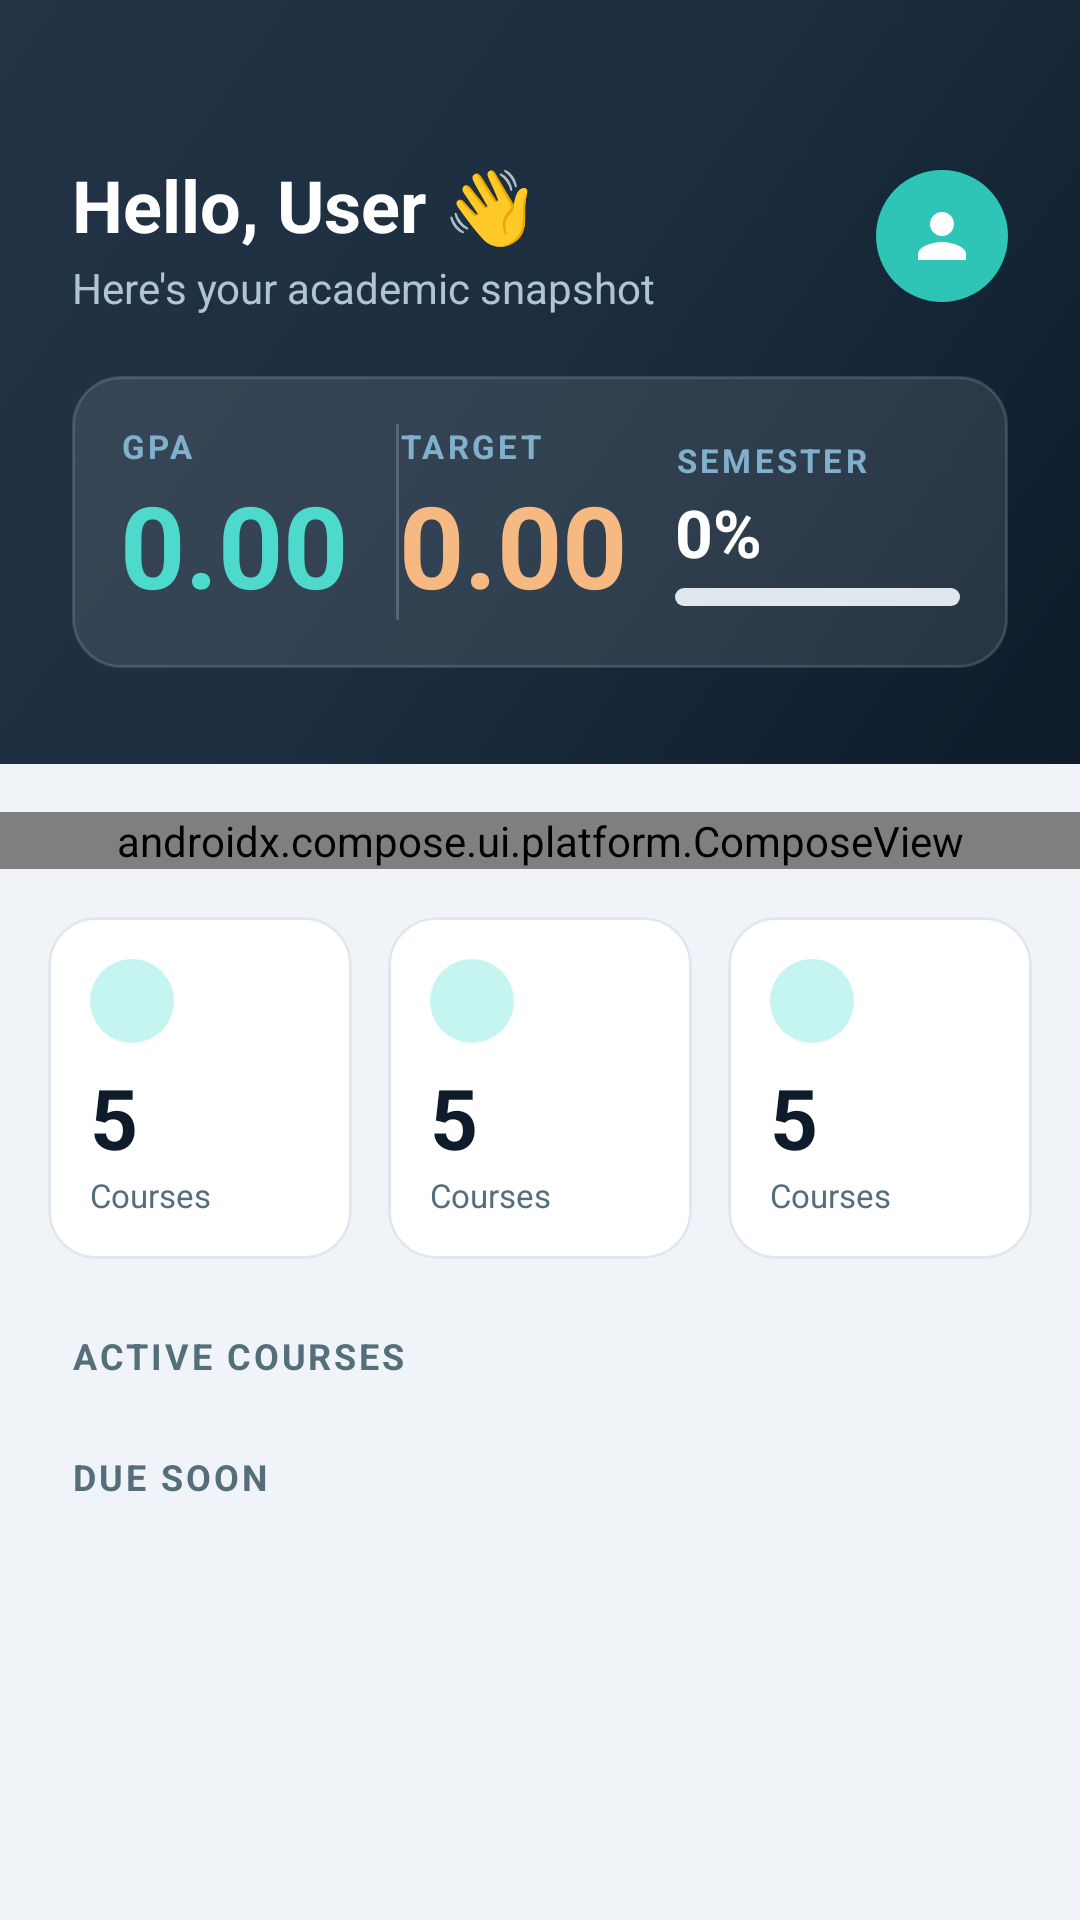

Here is an Android app screen rendered from its layout file. Give the layout XML and the strings, colors and styles it references.
<!-- AndroidManifest.xml: application theme Theme.AcademicHub -->
<!-- res/layout/fragment_dashboard.xml -->
<?xml version="1.0" encoding="utf-8"?>
<androidx.core.widget.NestedScrollView
    xmlns:android="http://schemas.android.com/apk/res/android"
    xmlns:app="http://schemas.android.com/apk/res-auto"
    xmlns:tools="http://schemas.android.com/tools"
    android:layout_width="match_parent"
    android:layout_height="match_parent"
    android:fillViewport="true"
    android:background="@color/surface_light">

    <LinearLayout android:layout_width="match_parent" android:layout_height="wrap_content"
        android:orientation="vertical">

        
        <androidx.constraintlayout.widget.ConstraintLayout
            android:layout_width="match_parent" android:layout_height="wrap_content"
            android:background="@drawable/bg_header_gradient"
            android:paddingStart="24dp" android:paddingEnd="24dp"
            android:paddingTop="52dp" android:paddingBottom="32dp">

            <TextView android:id="@+id/tv_greeting" android:layout_width="0dp"
                android:layout_height="wrap_content" android:text="Hello, User 👋"
                android:textStyle="bold" android:textSize="24sp" android:textColor="@color/white"
                app:layout_constraintTop_toTopOf="parent" app:layout_constraintStart_toStartOf="parent"
                app:layout_constraintEnd_toStartOf="@id/iv_avatar" />

            <TextView android:id="@+id/tv_subtitle" android:layout_width="0dp"
                android:layout_height="wrap_content" android:text="Here's your academic snapshot"
                android:textSize="14sp" android:textColor="#B0C4D8" android:layout_marginTop="2dp"
                app:layout_constraintTop_toBottomOf="@id/tv_greeting"
                app:layout_constraintStart_toStartOf="parent"
                app:layout_constraintEnd_toStartOf="@id/iv_avatar" />

            <ImageView android:id="@+id/iv_avatar" android:layout_width="44dp"
                android:layout_height="44dp" android:src="@drawable/ic_avatar_placeholder"
                android:background="@drawable/bg_avatar_circle" android:scaleType="center"
                android:padding="8dp" android:contentDescription="Profile"
                app:layout_constraintTop_toTopOf="parent" app:layout_constraintEnd_toEndOf="parent"
                app:layout_constraintBottom_toBottomOf="@id/tv_subtitle" />

            
            <androidx.constraintlayout.widget.ConstraintLayout android:id="@+id/card_gpa_row"
                android:layout_width="0dp" android:layout_height="wrap_content"
                android:background="@drawable/bg_gpa_card" android:layout_marginTop="20dp"
                android:padding="16dp"
                app:layout_constraintTop_toBottomOf="@id/tv_subtitle"
                app:layout_constraintStart_toStartOf="parent" app:layout_constraintEnd_toEndOf="parent">

                <LinearLayout android:id="@+id/block_current_gpa" android:layout_width="wrap_content"
                    android:layout_height="wrap_content" android:orientation="vertical"
                    app:layout_constraintStart_toStartOf="parent" app:layout_constraintTop_toTopOf="parent"
                    app:layout_constraintBottom_toBottomOf="parent">
                    <TextView android:layout_width="wrap_content" android:layout_height="wrap_content"
                        android:text="GPA" android:textStyle="bold" android:textSize="11sp"
                        android:textColor="#80B0CC" android:letterSpacing="0.1" />
                    <TextView android:id="@+id/tv_gpa" android:layout_width="wrap_content"
                        android:layout_height="wrap_content" android:text="0.00"
                        android:textStyle="bold" android:textSize="38sp" android:textColor="@color/teal_300" />
                </LinearLayout>

                <View android:id="@+id/gpa_divider" android:layout_width="1dp" android:layout_height="0dp"
                    android:background="#30FFFFFF" android:layout_marginStart="16dp" android:layout_marginEnd="16dp"
                    app:layout_constraintStart_toEndOf="@id/block_current_gpa"
                    app:layout_constraintTop_toTopOf="parent" app:layout_constraintBottom_toBottomOf="parent" />

                <LinearLayout android:id="@+id/block_target_gpa" android:layout_width="wrap_content"
                    android:layout_height="wrap_content" android:orientation="vertical"
                    app:layout_constraintStart_toEndOf="@id/gpa_divider"
                    app:layout_constraintTop_toTopOf="parent" app:layout_constraintBottom_toBottomOf="parent">
                    <TextView android:layout_width="wrap_content" android:layout_height="wrap_content"
                        android:text="TARGET" android:textStyle="bold" android:textSize="11sp"
                        android:textColor="#80B0CC" android:letterSpacing="0.1" />
                    <TextView android:id="@+id/tv_target_gpa" android:layout_width="wrap_content"
                        android:layout_height="wrap_content" android:text="0.00"
                        android:textStyle="bold" android:textSize="38sp" android:textColor="@color/amber_300" />
                </LinearLayout>

                <LinearLayout android:layout_width="0dp" android:layout_height="wrap_content"
                    android:orientation="vertical" android:layout_marginStart="16dp"
                    app:layout_constraintStart_toEndOf="@id/block_target_gpa"
                    app:layout_constraintEnd_toEndOf="parent"
                    app:layout_constraintTop_toTopOf="parent" app:layout_constraintBottom_toBottomOf="parent">
                    <TextView android:layout_width="wrap_content" android:layout_height="wrap_content"
                        android:text="SEMESTER" android:textStyle="bold" android:textSize="11sp"
                        android:textColor="#80B0CC" android:letterSpacing="0.1" />
                    <TextView android:id="@+id/tv_semester_pct" android:layout_width="wrap_content"
                        android:layout_height="wrap_content" android:text="0%"
                        android:textStyle="bold" android:textSize="22sp" android:textColor="@color/white"
                        android:layout_marginTop="2dp" />
                    <ProgressBar android:id="@+id/pb_semester"
                        style="?android:attr/progressBarStyleHorizontal"
                        android:layout_width="match_parent" android:layout_height="6dp"
                        android:max="100" android:progress="0"
                        android:progressDrawable="@drawable/progress_teal" android:layout_marginTop="4dp" />
                </LinearLayout>
            </androidx.constraintlayout.widget.ConstraintLayout>
        </androidx.constraintlayout.widget.ConstraintLayout>

        
        <androidx.compose.ui.platform.ComposeView
            android:id="@+id/compose_view_calendar"
            android:layout_width="match_parent"
            android:layout_height="wrap_content"
            android:layout_marginTop="16dp" />

        
        <LinearLayout android:layout_width="match_parent" android:layout_height="wrap_content"
            android:orientation="horizontal" android:paddingStart="16dp" android:paddingEnd="16dp"
            android:paddingTop="16dp" android:weightSum="3">
            <include android:id="@+id/stat_courses" layout="@layout/item_quick_stat"
                android:layout_width="0dp" android:layout_height="wrap_content"
                android:layout_weight="1" android:layout_marginEnd="6dp" />
            <include android:id="@+id/stat_due" layout="@layout/item_quick_stat"
                android:layout_width="0dp" android:layout_height="wrap_content"
                android:layout_weight="1" android:layout_marginStart="6dp" android:layout_marginEnd="6dp" />
            <include android:id="@+id/stat_hours" layout="@layout/item_quick_stat"
                android:layout_width="0dp" android:layout_height="wrap_content"
                android:layout_weight="1" android:layout_marginStart="6dp" />
        </LinearLayout>

        
        <TextView android:layout_width="wrap_content" android:layout_height="wrap_content"
            android:text="ACTIVE COURSES" android:textSize="12sp" android:textColor="@color/text_secondary"
            android:textAllCaps="true" android:textStyle="bold" android:letterSpacing="0.08"
            android:layout_marginStart="24dp" android:layout_marginTop="24dp" android:layout_marginBottom="8dp" />

        <LinearLayout android:id="@+id/ll_courses" android:layout_width="match_parent"
            android:layout_height="wrap_content" android:orientation="vertical"
            android:paddingStart="16dp" android:paddingEnd="16dp" />

        
        <TextView android:layout_width="wrap_content" android:layout_height="wrap_content"
            android:text="DUE SOON" android:textSize="12sp" android:textColor="@color/text_secondary"
            android:textAllCaps="true" android:textStyle="bold" android:letterSpacing="0.08"
            android:layout_marginStart="24dp" android:layout_marginTop="16dp" android:layout_marginBottom="8dp" />

        <LinearLayout android:id="@+id/ll_upcoming" android:layout_width="match_parent"
            android:layout_height="wrap_content" android:orientation="vertical"
            android:paddingStart="16dp" android:paddingEnd="16dp" android:paddingBottom="24dp" />

    </LinearLayout>
</androidx.core.widget.NestedScrollView>
<!-- res/layout/item_quick_stat.xml (included above) -->
<?xml version="1.0" encoding="utf-8"?>
<com.google.android.material.card.MaterialCardView
    xmlns:android="http://schemas.android.com/apk/res/android"
    xmlns:app="http://schemas.android.com/apk/res-auto"
    xmlns:tools="http://schemas.android.com/tools"
    android:layout_width="match_parent"
    android:layout_height="wrap_content"
    app:cardBackgroundColor="@color/surface_card"
    app:cardCornerRadius="16dp"
    app:cardElevation="0dp"
    app:strokeColor="@color/divider"
    app:strokeWidth="1dp">

    <LinearLayout
        android:layout_width="match_parent"
        android:layout_height="wrap_content"
        android:orientation="vertical"
        android:padding="14dp">

        <ImageView
            android:id="@+id/iv_stat_icon"
            android:layout_width="28dp"
            android:layout_height="28dp"
            tools:src="@drawable/ic_book"
            android:background="@drawable/bg_icon_circle"
            android:backgroundTint="@color/teal_100"
            android:padding="6dp"
            android:tint="@color/teal_400"
            android:contentDescription="stat icon" />

        <TextView
            android:id="@+id/tv_stat_value"
            android:layout_width="wrap_content"
            android:layout_height="wrap_content"
            tools:text="5"
            android:textStyle="bold"
            android:textSize="28sp"
            android:textColor="@color/text_primary"
            android:layout_marginTop="6dp" />

        <TextView
            android:id="@+id/tv_stat_label"
            android:layout_width="wrap_content"
            android:layout_height="wrap_content"
            tools:text="Courses"
            android:textSize="11sp"
            android:textColor="@color/text_secondary" />

    </LinearLayout>
</com.google.android.material.card.MaterialCardView>
<!-- resources referenced by this layout -->
<resources>
  <color name="amber_300">#F7B982</color>
  <color name="divider">#E0E8EE</color>
  <color name="surface_card">#FFFFFF</color>
  <color name="surface_light">#F0F4F8</color>
  <color name="teal_100">#C5F5F1</color>
  <color name="teal_300">#4DD9CC</color>
  <color name="teal_400">#2EC4B6</color>
  <color name="text_primary">#0D1B2A</color>
  <color name="text_secondary">#546E7A</color>
  <color name="white">#FFFFFF</color>
  <!-- drawable bg_avatar_circle (drawable) -->
  <?xml version="1.0" encoding="utf-8"?>
  <shape xmlns:android="http://schemas.android.com/apk/res/android"
      android:shape="oval">
      <solid android:color="#2EC4B6" />
  </shape>
  <!-- drawable bg_gpa_card (drawable) -->
  <?xml version="1.0" encoding="utf-8"?>
  <shape xmlns:android="http://schemas.android.com/apk/res/android"
      android:shape="rectangle">
      <solid android:color="#1AFFFFFF" />
      <corners android:radius="16dp" />
      <stroke
          android:width="1dp"
          android:color="#25FFFFFF" />
  </shape>
  <!-- drawable bg_header_gradient (drawable) -->
  <?xml version="1.0" encoding="utf-8"?>
  <shape xmlns:android="http://schemas.android.com/apk/res/android"
      android:shape="rectangle">
      <gradient
          android:type="linear"
          android:angle="135"
          android:startColor="#0D1B2A"
          android:centerColor="#1B2D3E"
          android:endColor="#243447" />
  </shape>
  <!-- drawable bg_icon_circle (drawable) -->
  <?xml version="1.0" encoding="utf-8"?>
  <shape xmlns:android="http://schemas.android.com/apk/res/android"
      android:shape="oval">
      <solid android:color="#C5F5F1" />
  </shape>
  <!-- drawable ic_avatar_placeholder (drawable) -->
  <vector xmlns:android="http://schemas.android.com/apk/res/android"
      android:width="24dp"
      android:height="24dp"
      android:viewportWidth="24"
      android:viewportHeight="24">
      <path android:fillColor="#FFFFFF" android:pathData="M12,12c2.21,0 4,-1.79 4,-4s-1.79,-4 -4,-4 -4,1.79 -4,4 1.79,4 4,4zM12,14c-2.67,0 -8,1.34 -8,4v2h16v-2c0,-2.66 -5.33,-4 -8,-4z"/>
  </vector>
  <style name="Theme.AcademicHub" parent="Theme.MaterialComponents.Light.NoActionBar">
          <item name="colorPrimary">@color/teal_400</item>
          <item name="colorPrimaryVariant">@color/navy_800</item>
          <item name="colorOnPrimary">@color/white</item>
          <item name="colorSecondary">@color/amber_400</item>
          <item name="colorOnSecondary">@color/white</item>
          <item name="android:colorBackground">@color/surface_light</item>
          <item name="colorSurface">@color/surface_card</item>
          <item name="colorOnSurface">@color/text_primary</item>
          <item name="android:statusBarColor">@color/navy_900</item>
          <item name="android:navigationBarColor">@color/white</item>
          <item name="android:windowLightNavigationBar">true</item>
          <item name="bottomSheetDialogTheme">@style/BottomSheetDialogTheme</item>
      </style>
  <color name="navy_800">#1B2D3E</color>
  <color name="amber_400">#F4A261</color>
  <color name="navy_900">#0D1B2A</color>
  <style name="BottomSheetDialogTheme" parent="Theme.MaterialComponents.Light.BottomSheetDialog">
          <item name="bottomSheetStyle">@style/BottomSheetStyle</item>
      </style>
  <style name="BottomSheetStyle" parent="Widget.MaterialComponents.BottomSheet.Modal">
          <item name="shapeAppearanceOverlay">@style/BottomSheetRounded</item>
      </style>
  <style name="BottomSheetRounded">
          <item name="cornerSizeTopLeft">24dp</item>
          <item name="cornerSizeTopRight">24dp</item>
      </style>
</resources>
